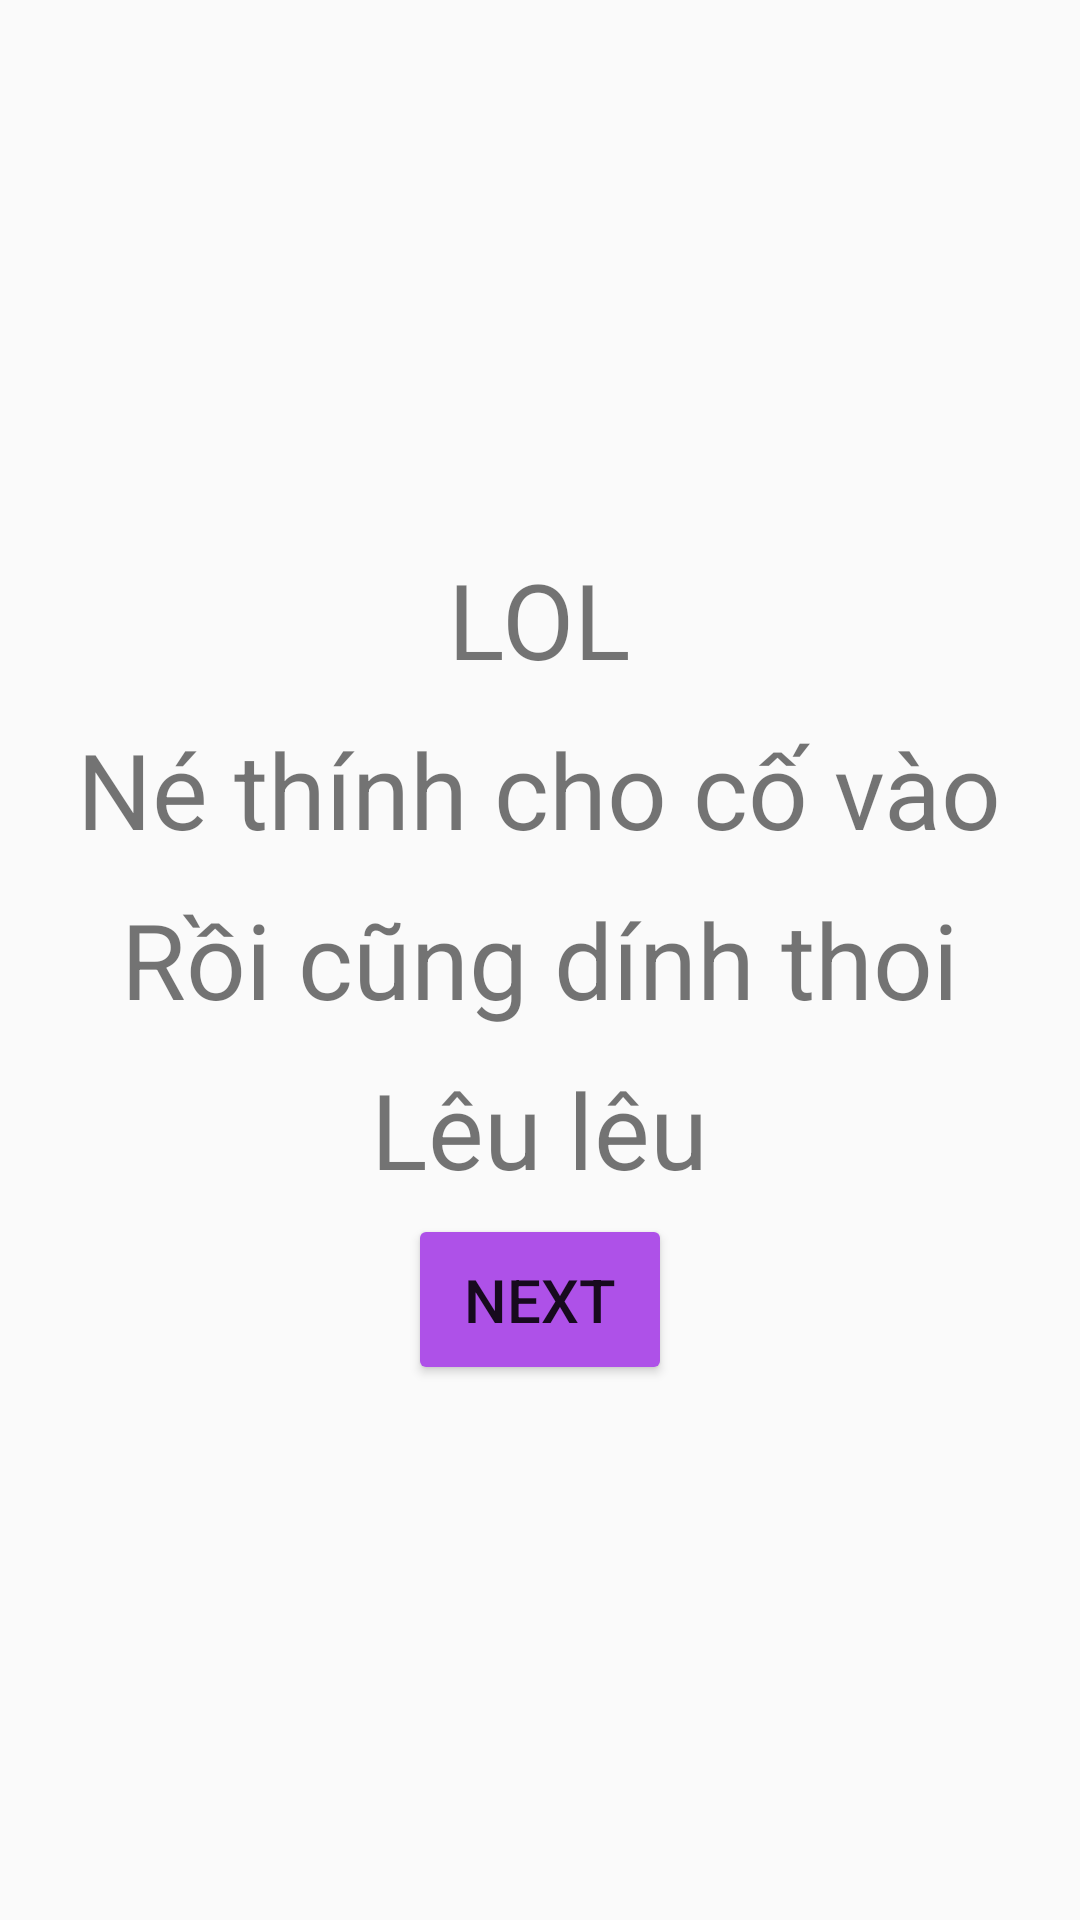

This screen was rendered from an Android layout file. Write that file and the resources it references.
<!-- AndroidManifest.xml: application theme AppTheme -->
<!-- res/layout/activity_credit_1.xml -->
<?xml version="1.0" encoding="utf-8"?>
<LinearLayout xmlns:android="http://schemas.android.com/apk/res/android"
    xmlns:tools="http://schemas.android.com/tools"
    android:id="@+id/activity_game"
    android:layout_width="match_parent"
    android:layout_height="match_parent"
    android:orientation="vertical"
    android:gravity="center"
    tools:context="com.game.thathinh.Credit_1Activity">

    <TextView
        android:layout_width="wrap_content"
        android:layout_height="wrap_content"
        android:padding="5dp"
        android:textSize="35sp"
        android:text="@string/lol"/>

    <TextView
        android:layout_width="wrap_content"
        android:layout_height="wrap_content"
        android:padding="5dp"
        android:textSize="35sp"
        android:text="@string/you_can_try"/>

    <TextView
        android:layout_width="wrap_content"
        android:layout_height="wrap_content"
        android:padding="5dp"
        android:textSize="35sp"
        android:text="@string/cant_hide"/>

    <TextView
        android:layout_width="wrap_content"
        android:layout_height="wrap_content"
        android:padding="5dp"
        android:textSize="35sp"
        android:text="@string/bleh"/>

    <Button
        android:layout_width="wrap_content"
        android:layout_height="wrap_content"
        android:text="@string/next"
        android:padding="15dp"
        android:textSize="20sp"
        android:onClick="next"/>

</LinearLayout>
<!-- resources referenced by this layout -->
<resources>
  <string name="bleh">Lêu lêu</string>
  <string name="cant_hide">Rồi cũng dính thoi</string>
  <string name="lol">LOL</string>
  <string name="next">Next</string>
  <string name="you_can_try">Né thính cho cố vào</string>
  <style name="AppTheme" parent="Theme.AppCompat.DayNight.NoActionBar">
          
          <item name="colorPrimary">#AE51E8</item>
          <item name="colorPrimaryDark">#903AC6</item>
          <item name="colorAccent">#AE51E8</item>
          <item name="android:colorButtonNormal">#AE51E8</item>
      </style>
</resources>
